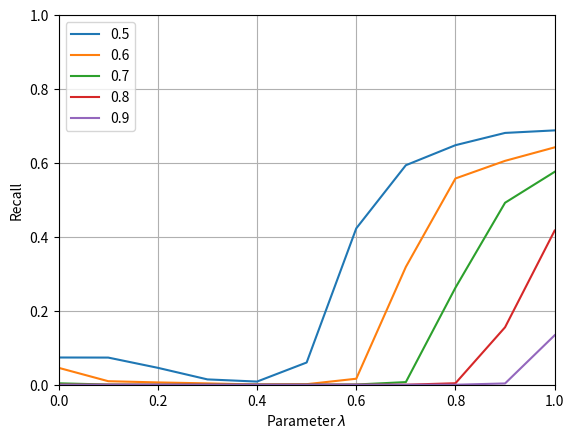

Here is the Python script that generated this plot:
import matplotlib.pyplot as plt
from matplotlib.backends.backend_pdf import PdfPages
import os
precision, = plt.plot([
    0.0,
    0.1,
    0.2,
    0.3,
    0.4,
    0.5,
    0.6,
    0.7,
    0.8,
    0.9,
    1

],[
0.07364962657153382,
0.07343165067864581,
0.04570017858696787,
0.014401565066910937,
0.00852507122958328,
0.06011128009919266,
0.42301661946977703,
0.5938744687050478,
0.6481089143795802,
0.6812734356014917,
0.6881333753618102






], label = '0.5'

)

plt.plot([
    0.0,
    0.1,
    0.2,
    0.3,
    0.4,
    0.5,
    0.6,
    0.7,
    0.8,
    0.9,
    1

],[
0.045697964769305724,
0.00952503563820702,
0.006232407599933858,
0.003602562510973298,
4.657531773817996E-4,
0.0014675908163350453,
0.016219109367531025,
0.31879144628537576,
0.5580438298432497,
0.6057098785142014,
0.6422034706189783





], label = '0.6'
)

plt.plot([
    0.0,
    0.1,
    0.2,
    0.3,
    0.4,
    0.5,
    0.6,
    0.7,
    0.8,
    0.9,
    1

],[
0.003872988853087484,
4.730758050335061E-4,
0.0,
0.0,
3.2747472033096915E-4,
3.2747472033096915E-4,
5.776361161532228E-4,
0.00710601410814908,
0.26257648527155625,
0.4923440224964745,
0.5760060651792196







], label = '0.7')

plt.plot([
    0.0,
    0.1,
    0.2,
    0.3,
    0.4,
    0.5,
    0.6,
    0.7,
    0.8,
    0.9,
    1

],[

0.0,
0.0,
0.0,
0.0,
0.0,
0.0,
0.0,
0.0,
0.003987596490520007,
0.15546159886339195,
0.41705174321962996




], label = '0.8')


plt.plot([
    0.0,
    0.1,
    0.2,
    0.3,
    0.4,
    0.5,
    0.6,
    0.7,
    0.8,
    0.9,
    1

],[

0.0,
0.0,
0.0,
0.0,
0.0,
0.0,
0.0,
0.0,
0.0,
0.00343107678899031,
0.13382221239060121






], label = '0.9')


plt.xlabel('Parameter '+r'$\lambda$')
plt.ylabel('Recall')
plt.xlim(xmin = 0,xmax = 1)
plt.ylim(ymin = 0, ymax = 1)
plt.grid(True)
plt.legend()


plt.savefig('plotTransEHybridRecL1.pdf')
